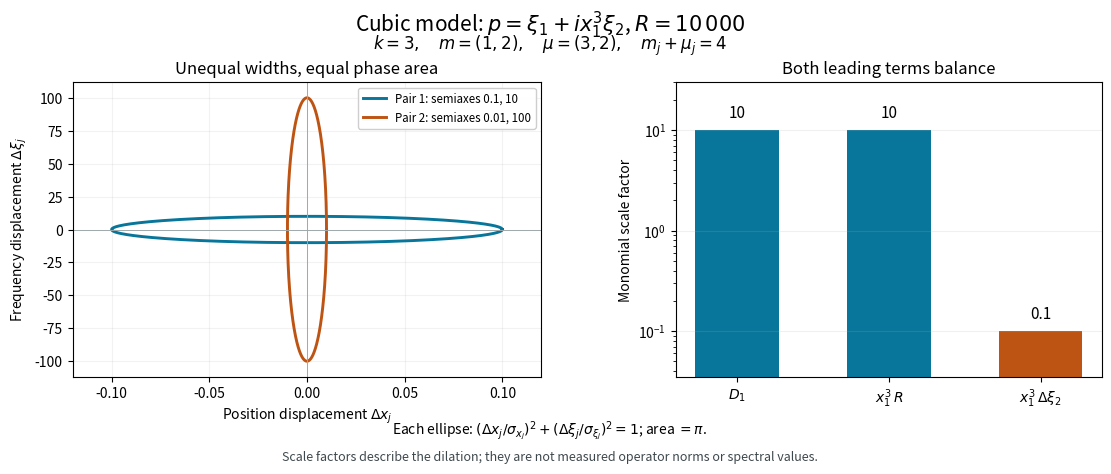

The script that saved this image: (Note: this script raises an exception after producing the figure.)
"""Exact phase-cell and monomial scale factors for the lesson's cubic model.

Original figure, GPT-6.1 Sol (OpenAI), Ultra, September 2026. CC0.
These are symbol cells and scale factors, not operator norm constants.
"""
from pathlib import Path
import numpy as np
import matplotlib
matplotlib.use("Agg")
import matplotlib.pyplot as plt

R=10000
k=3
weights=(1,2)
colors=("#08769a","#be5413")
angle=np.linspace(0,2*np.pi,1201)
fig,axes=plt.subplots(1,2,figsize=(11.5,5.0),gridspec_kw={"width_ratios":[1.1,1]})
fig.subplots_adjust(left=.085,right=.98,bottom=.22,top=.81,wspace=.30)
for j,(weight,color) in enumerate(zip(weights,colors),1):
    dx=R**(-weight/(k+1))
    dxi=R**(weight/(k+1))
    axes[0].plot(dx*np.cos(angle),dxi*np.sin(angle),color=color,lw=2.1,
        label=f"Pair {j}: semiaxes {dx:g}, {dxi:g}")
axes[0].set(xlim=(-.12,.12),ylim=(-112,112),
    xlabel=r"Position displacement $\Delta x_j$",
    ylabel=r"Frequency displacement $\Delta\xi_j$",
    title="Unequal widths, equal phase area")
axes[0].axhline(0,color="#9fa8ab",lw=.7)
axes[0].axvline(0,color="#9fa8ab",lw=.7)
axes[0].grid(alpha=.16)
axes[0].legend(loc="upper right",fontsize=8.3,framealpha=.95)
terms=[r"$D_1$",r"$x_1^3\,R$",r"$x_1^3\,\Delta\xi_2$"]
values=[R**.25,R**.25,R**(-.25)]
axes[1].bar(range(3),values,width=.55,color=[colors[0],colors[0],colors[1]])
axes[1].set_yscale("log")
axes[1].set(ylim=(.035,30),xticks=range(3),xticklabels=terms,
    ylabel="Monomial scale factor",title="Both leading terms balance")
axes[1].grid(axis="y",alpha=.18)
for i,value in enumerate(values):
    axes[1].text(i,value*1.22,f"{value:g}",ha="center",va="bottom",fontsize=11)
fig.suptitle(r"Cubic model: $p=\xi_1+i x_1^3\xi_2$, $R=10\,000$",
    fontsize=15,y=.955)
fig.text(.5,.875,r"$k=3,\quad m=(1,2),\quad\mu=(3,2),\quad m_j+\mu_j=4$",
    ha="center",fontsize=12)
fig.text(.5,.105,r"Each ellipse: $(\Delta x_j/\sigma_{x_j})^2+(\Delta\xi_j/\sigma_{\xi_j})^2=1$; area $=\pi$.",
    ha="center",fontsize=10)
fig.text(.5,.052,"Scale factors describe the dilation; they are not measured operator norms or spectral values.",
    ha="center",fontsize=9,color="#3e484c")
target=Path(__file__).with_name("weighted-packets.png")
fig.savefig(target,dpi=180,facecolor="white",metadata={
    "Software":"Matplotlib; original mathematical figure, GPT-6.1 Sol (OpenAI); CC0"})
plt.close(fig)
print(target.name)
